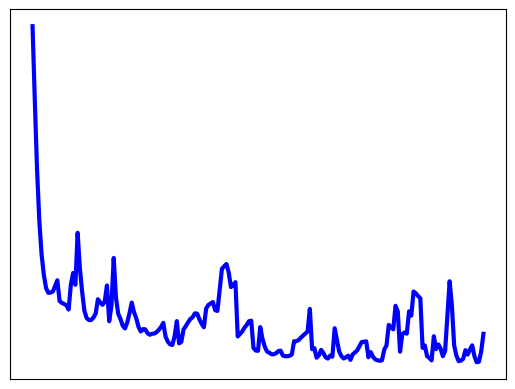

This chart was generated by the following Python code:
# coding=utf-8
#!/usr/bin/python
#Training data set
#each element in x represents (x0,x1,x2)
import random
# x = [(0.,3) , (1.,3) ,(2.,3), (3.,2) , (4.,4)]
# #y[i] is the output of y = theta0 * x[0] + theta1 * x[1] +theta2 * x[2]
# y = [95.364,97.217205,75.195834,60.105519,49.342380]
import matplotlib.pyplot as plt

x = [(0.,3) , (1.,3) ,(2.,3), (3.,2) , (4.,4), (0.,3) , (1.,3.1) ,(2.,3.5), (3.,2.1) , (4.,4.2)]
#y[i] is the output of y = theta0 * x[0] + theta1 * x[1] +theta2 * x[2]
y = [95.364,97.217205,75.195834,60.105519,49.342380, 100.364,100.217205,100.195834,100.105519,12.342380]


epsilon = 0.001
#learning rate
# 注意保持学习率一致
#alpha = 0.001
alpha = 0.01
diff = [0,0]
error1 = 0
error0 =0
m = len(x)

#init the parameters to zero
theta0 = 0
theta1 = 0
theta2 = 0

epoch = 0

error_array = []
epoch_array = []
while True:
    #calculate the parameters
    # 线性回归：h(x) = theta0  + theta1 * x[i][0] + theta2 * x[i][1] 
    # 损失函数：累和 (1/2) *  (y - h(x)) ^ 2
    # theta0 = theta0 - (   -alpha * (y - h(x))* 1 )
    # theta1 = theta1 - (   -alpha * (y - h(x))* x[i][0] )
    # theta2 = theta2 - (   -alpha * (y - h(x))* x[i][1] )
    # 1. 随机梯度下降算法在迭代的时候，每迭代一个新的样本，就会更新一次所有的theta参数。
    i = random.randint(0, m - 1)

    # (y - h(x))
    diff[0] = y[i]-( theta0 * 1 + theta1 * x[i][0] + theta2 * x[i][1] )
    # - (y - h(x))x
    gradient0 = - diff[0]* 1
    gradient1 = - diff[0]* x[i][0]
    gradient2 = - diff[0]* x[i][1]
    # theta = theta - (  - alpha * (y - h(x))x )
    theta0 = theta0 - alpha * gradient0
    theta1 = theta1 - alpha * gradient1
    theta2 = theta2 - alpha * gradient2
    #theta3
    #calculate the cost function
    error1 = 0
    # 此处error为一个相对的Error值。
    for i in range(len(x)):
        error1 += ( y[i]-( theta0 * 1 + theta1 * x[i][0] + theta2 * x[i][1] ) )**2 
    
    error1 = error1 / m    
    
    print("delta  error {}".format(abs(error1-error0)))

    error_array.append(error1)
    epoch_array.append(epoch)
    #if abs(error1-error0) < epsilon:
    if epoch == 200:
        break
    else:
        error0 = error1
    epoch += 1
    print(' theta0 : %f, theta1 : %f, theta2 : %f, sgd error1 : %f, epoch : % f'%(theta0,theta1,theta2,error1, epoch))

print('Done: theta0 : %f, theta1 : %f, theta2 : %f'%(theta0,theta1,theta2))

plt.plot(epoch_array, error_array, color='blue', linewidth=3)
plt.xticks(())
plt.yticks(())

plt.show()